Dataset: split (GitHub, Fattimm/atelier_prepa_donnees_images). Classes: cardboard, glass, metal, paper, plastic, trash.

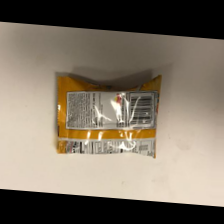
Label: trash

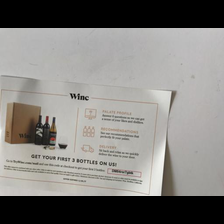
Label: paper

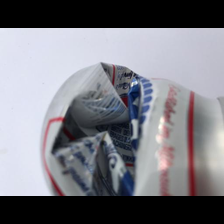
Label: metal

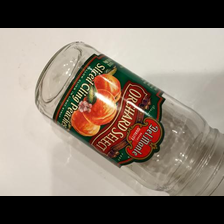
Label: glass

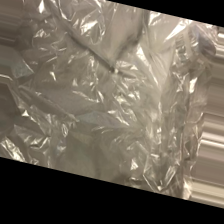
Label: trash

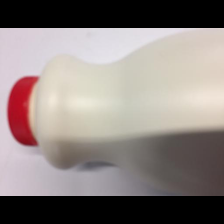
Label: plastic
